Run: headless pygame with SDL's dummy video driver; simulated clock (each Clock.tick advances the game by its frame time, no real sleeping); random seed 0; keys injected as events and as key.get_pressed() state; no mouse input.
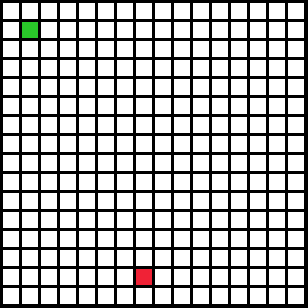
Frame 1 of 4 · flips 1–60 · no input
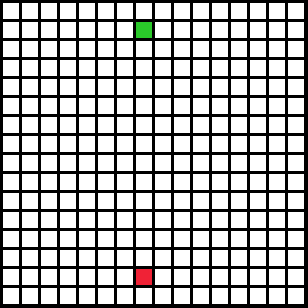
Frame 2 of 4 · flips 61–180 · tapped SPACE, RETURN · held RIGHT (→), D
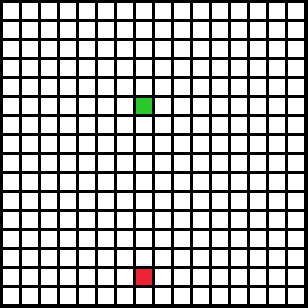
Frame 3 of 4 · flips 181–300 · held DOWN (↓), S
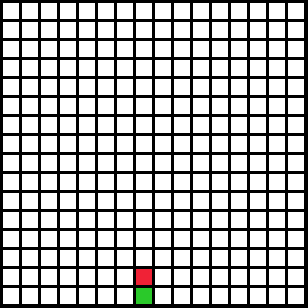
Frame 4 of 4 · flips 301–420 · held LEFT (←), A, UP (↑), W

The pygame program that drew these frames:

import random
import pygame as pg

# Defining colour constants.

BLACK = (0, 0, 0)
WHITE = (255, 255, 255)
GREEN = (42, 201, 42)
RED = (240, 34, 54)
HEIGHT = 16
WIDTH = 16
MARGIN = 3
AMOUNT_PER_LINE = 16

# Creating the grid that will be populated.

grid = []
for row in range(AMOUNT_PER_LINE):
    grid.append([])
    for column in range(AMOUNT_PER_LINE):
        grid[row].append(0)  # Creates a 2d array which my grid will be based.


# Creating the snake object.

class Snake:
    x_coordinate = 0
    y_coordinate = 0
    direction = "UP"

    def __init__(self, x_coordinate, y_coordinate):
        grid[x_coordinate][y_coordinate] = 1
        self.x_coordinate = x_coordinate
        self.y_coordinate = y_coordinate
        print(self.x_coordinate)
        print(self.y_coordinate)

    def move_snake(self, direction):
        if direction == "UP":
            old_x = self.x_coordinate
            old_y = self.y_coordinate
            grid[old_x][old_y] = 0
            grid[old_x - 1][old_y] = 1
            self.x_coordinate = old_x - 1
            print("UP")
            self.direction = "UP"
        if direction == "DOWN":
            old_x = self.x_coordinate
            old_y = self.y_coordinate
            grid[old_x][old_y] = 0
            grid[old_x + 1][old_y] = 1
            self.x_coordinate = old_x + 1
            print("DOWN")
            self.direction = "DOWN"
        if direction == "LEFT":
            old_x = self.x_coordinate
            old_y = self.y_coordinate
            grid[old_x][old_y] = 0
            grid[old_x][old_y - 1] = 1
            self.y_coordinate = old_y - 1
            print("LEFT")
            self.direction = "LEFT"
        if direction == "RIGHT":
            old_x = self.x_coordinate
            old_y = self.y_coordinate
            grid[old_x][old_y] = 0
            grid[old_x][old_y + 1] = 1
            self.y_coordinate = old_y + 1
            print("RIGHT")
            self.direction = "RIGHT"

    def new_tail(self):
        if self.direction == "UP":
            print("A new snake is being created under.")


# Creating the random item object.

class RandomObject(object):
    x_coordinate = 0
    y_coordinate = 0

    def __init__(self):
        self.x_coordinate = random.randint(1, 15)
        self.y_coordinate = random.randint(1, 15)
        grid[self.x_coordinate][self.y_coordinate] = 2

    def new_item(self):
        grid[self.x_coordinate][self.y_coordinate] = 1
        self.x_coordinate = random.randint(1, 15)
        self.y_coordinate = random.randint(1, 15)
        grid[self.x_coordinate][self.y_coordinate] = 2


# Beginning pygame.
pg.init()

# The size of the window that will be a constant. Edit if you want the window size to be bigger.

WINDOW_SIZE = [308, 308]

screen = pg.display.set_mode(WINDOW_SIZE)

pg.display.set_caption("Snake Game")

# Important variables and declaration of objects.

score = 0
snake = Snake(1, 1)
randomItem = RandomObject()
done = False

clock = pg.time.Clock()

while not done:

    for event in pg.event.get():
        # QUITTING THE PROGRAM.
        if event.type == pg.QUIT:  # If user clicked close
            done = True  # Flag that we are done so we exit this loop

        # USER INPUT.
        elif pg.key.get_pressed()[pg.K_q] != 0:
            done = True

        elif pg.key.get_pressed()[pg.K_w] or pg.key.get_pressed()[pg.K_UP]:
            snake.move_snake("UP")

        elif pg.key.get_pressed()[pg.K_s] or pg.key.get_pressed()[pg.K_DOWN]:
            snake.move_snake("DOWN")

        elif pg.key.get_pressed()[pg.K_a] or pg.key.get_pressed()[pg.K_LEFT]:
            snake.move_snake("LEFT")

        elif pg.key.get_pressed()[pg.K_d] or pg.key.get_pressed()[pg.K_RIGHT]:
            snake.move_snake("RIGHT")

        # CONTROL STATEMENTS

        elif snake.x_coordinate < 0 or snake.y_coordinate < 0 or snake.x_coordinate > 16 or snake.y_coordinate > 16:
            print("You broke the snake!")
            done = True

        elif snake.x_coordinate == randomItem.x_coordinate and snake.y_coordinate == randomItem.y_coordinate:
            print("You got the item.")
            randomItem.new_item()
            score += 10
            print(score)

    screen.fill(BLACK)

    # This populates the grid with the white squares. and when a row and a column is equal to one,
    # it turns the colour green.

    for row in range(AMOUNT_PER_LINE):
        for column in range(AMOUNT_PER_LINE):
            color = WHITE
            if grid[row][column] == 0:
                color = WHITE
            elif grid[row][column] == 1:
                color = GREEN
            elif grid[row][column] == 2:
                color = RED
            pg.draw.rect(screen,
                         color,
                         [(MARGIN + WIDTH) * column + MARGIN,
                          (MARGIN + HEIGHT) * row + MARGIN,
                          WIDTH,
                          HEIGHT])

    clock.tick(60)

    pg.display.flip()

pg.quit()
